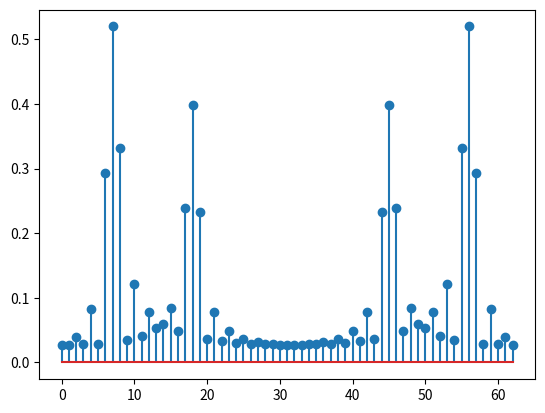

The matplotlib source for this figure:
import numpy as np
import matplotlib.pyplot as plt

def x(n):
    return np.cos(2*np.pi/9*n)+3/4*np.cos(4*np.pi/7*n)

N = 32
n = np.arange(N)
X32 = np.fft.fft(x(n))
#plt.figure()
#plt.stem(np.abs(X32/N))
K = 63
X32zp = np.fft.fft(x(n),K)
plt.figure()
plt.stem(np.abs(X32zp/N))


N = 63
n = np.arange(N)
X63 = np.fft.fft(x(n))
#plt.figure()
#plt.stem(np.abs(X63/N))


N = 200
n = np.arange(N)
X = np.fft.fft(x(n))
#plt.figure()
#plt.stem(np.abs(X/N))



